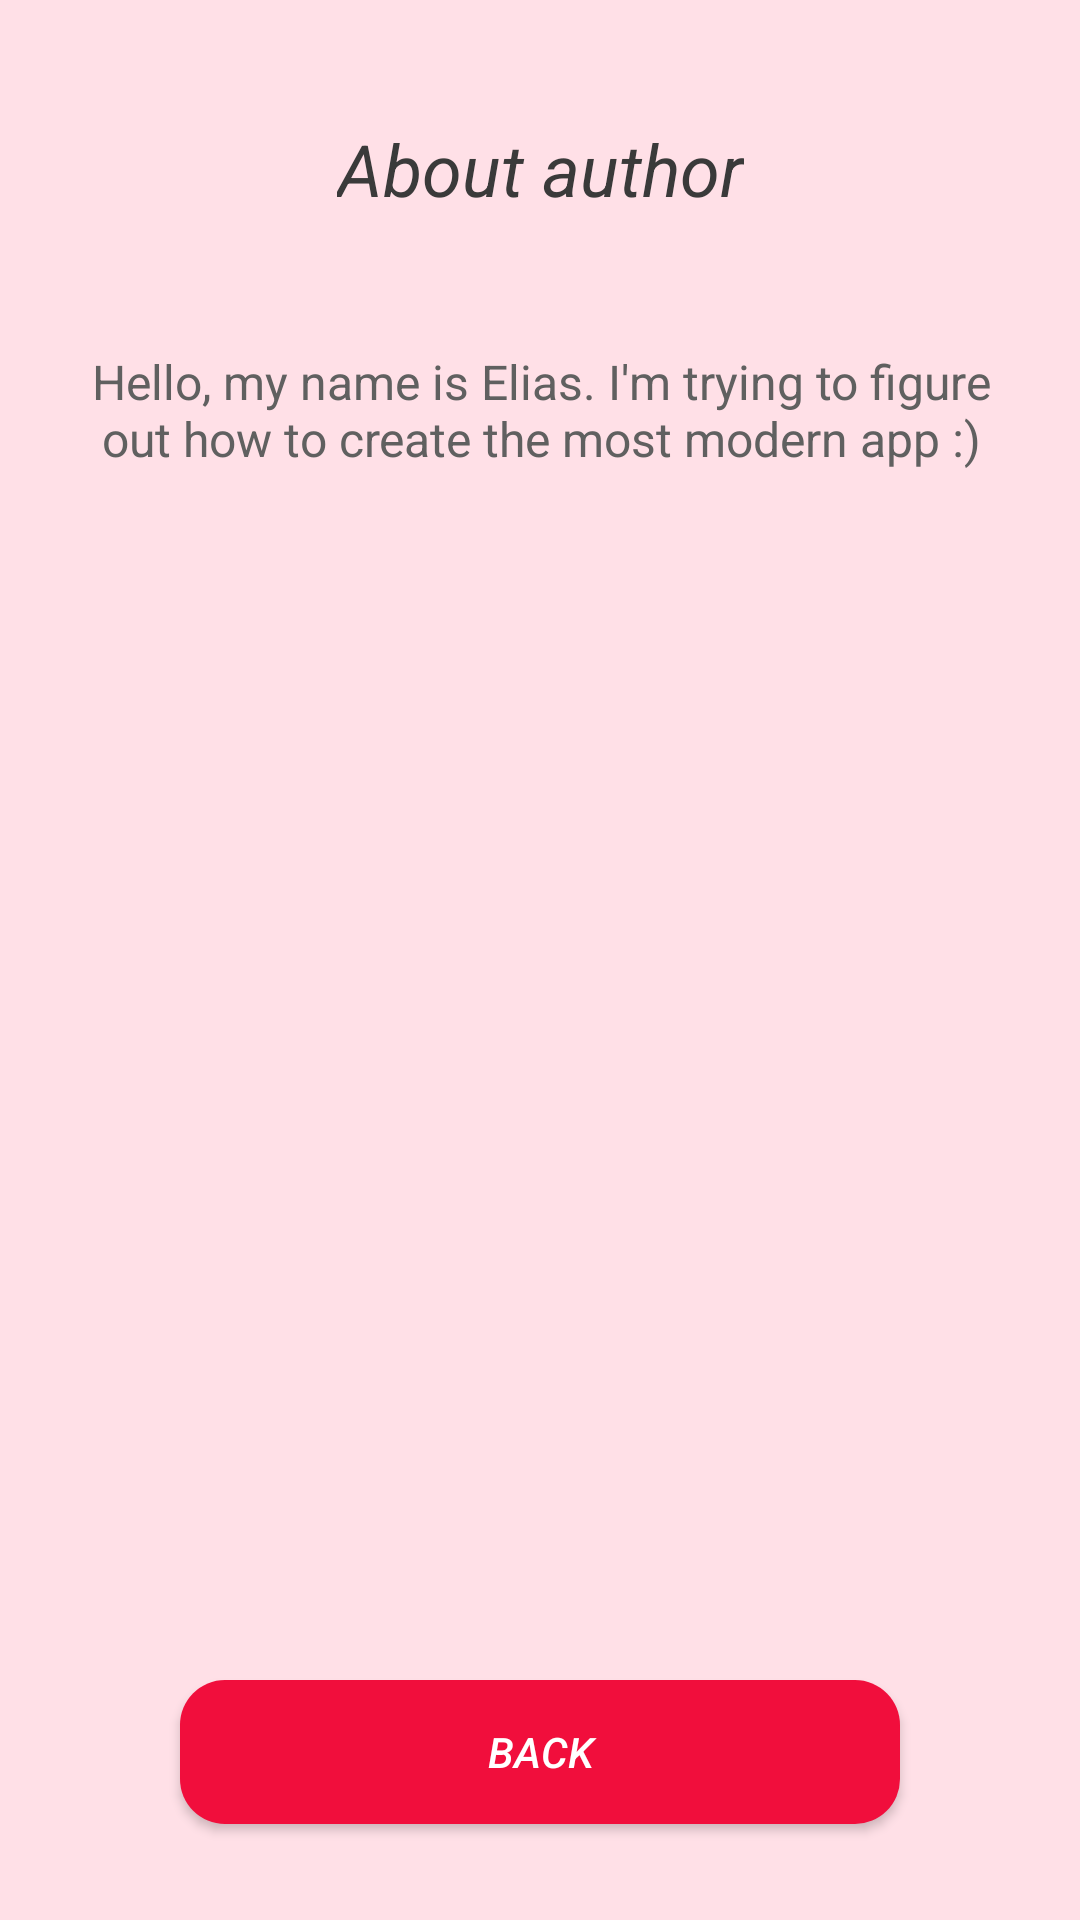

This screen was rendered from an Android layout file. Write that file and the resources it references.
<!-- AndroidManifest.xml: application theme Theme.Module_2_Lesson_4_hw_2 -->
<!-- res/layout/activity_about_author.xml -->
<?xml version="1.0" encoding="utf-8"?>
<androidx.constraintlayout.widget.ConstraintLayout xmlns:android="http://schemas.android.com/apk/res/android"
    xmlns:app="http://schemas.android.com/apk/res-auto"
    xmlns:tools="http://schemas.android.com/tools"
    android:layout_width="match_parent"
    android:layout_height="match_parent"
    tools:context=".AboutAuthorActivity">

    <Button
        android:id="@+id/btBackAboutAuthor"
        style="@style/ButtonStyle"
        android:layout_width="240dp"
        android:layout_height="wrap_content"
        android:layout_marginBottom="32dp"
        android:text="@string/button_back"
        app:layout_constraintBottom_toBottomOf="parent"
        app:layout_constraintEnd_toEndOf="parent"
        app:layout_constraintStart_toStartOf="parent" />

    <TextView
        android:id="@+id/tvCategory"
        style="@style/CaptionTextStyle"
        android:layout_width="wrap_content"
        android:layout_height="wrap_content"
        android:layout_marginTop="32dp"
        android:text="@string/about_author"
        app:layout_constraintEnd_toEndOf="parent"
        app:layout_constraintStart_toStartOf="parent"
        app:layout_constraintTop_toTopOf="parent" />

    <TextView
        android:id="@+id/tvTextAboutAuthor"
        style="@style/TextStyle"
        android:layout_width="320dp"
        android:layout_height="wrap_content"
        android:layout_marginTop="32dp"
        android:gravity="center"
        android:text="@string/about_author_text"
        app:layout_constraintEnd_toEndOf="@+id/tvCategory"
        app:layout_constraintStart_toStartOf="@+id/tvCategory"
        app:layout_constraintTop_toBottomOf="@+id/tvCategory" />
</androidx.constraintlayout.widget.ConstraintLayout>
<!-- resources referenced by this layout -->
<resources>
  <string name="about_author">About author</string>
  <string name="about_author_text">
          Hello, my name is Elias. I\'m trying to figure out how to create the most modern app :)
      </string>
  <string name="button_back">Back</string>
  <style name="ButtonStyle">
          <item name="android:textSize">14sp</item>
          <item name="android:textColor">@color/button_text</item>
          <item name="android:background">@drawable/bt_bg</item>
          <item name="android:padding">8dp</item>
          <item name="android:textStyle">italic</item>
      </style>
  <style name="CaptionTextStyle">
          <item name="android:textSize">24sp</item>
          <item name="android:padding">8dp</item>
          <item name="android:textColor">@color/caption_text</item>
          <item name="android:textStyle">italic</item>
      </style>
  <style name="TextStyle">
          <item name="android:textSize">16sp</item>
          <item name="android:padding">4dp</item>
          <item name="android:textColor">@color/text</item>
  
      </style>
  <style name="Theme.Module_2_Lesson_4_hw_2" parent="Theme.AppCompat.Light.NoActionBar">
          
          <item name="colorPrimary">@color/button_background</item>
          <item name="colorPrimaryVariant">@color/purple_700</item>
          <item name="colorOnPrimary">@color/white</item>
          
          <item name="colorSecondary">@color/teal_200</item>
          <item name="colorSecondaryVariant">@color/teal_700</item>
          <item name="colorOnSecondary">@color/black</item>
          
          <item name="android:statusBarColor" tools:targetApi="l">?attr/colorPrimaryVariant</item>
          
          <item name="android:background">@color/activity_background</item>
      </style>
  <color name="button_text">#FFFFFFFF</color>
  <!-- drawable bt_bg (drawable) -->
  <?xml version="1.0" encoding="utf-8"?>
  <shape xmlns:android="http://schemas.android.com/apk/res/android">
  
      <solid android:color="@color/button_background"/>
      <corners android:radius="15dp"/>
  </shape>
  <color name="caption_text">#3A3A3A</color>
  <color name="text">#606060</color>
  <color name="button_background">#F10E3C</color>
  <color name="purple_700">#FF3700B3</color>
  <color name="white">#FFFFFFFF</color>
  <color name="teal_200">#FF03DAC5</color>
  <color name="teal_700">#FF018786</color>
  <color name="black">#FF000000</color>
  <color name="activity_background">#FFE0E7</color>
</resources>
